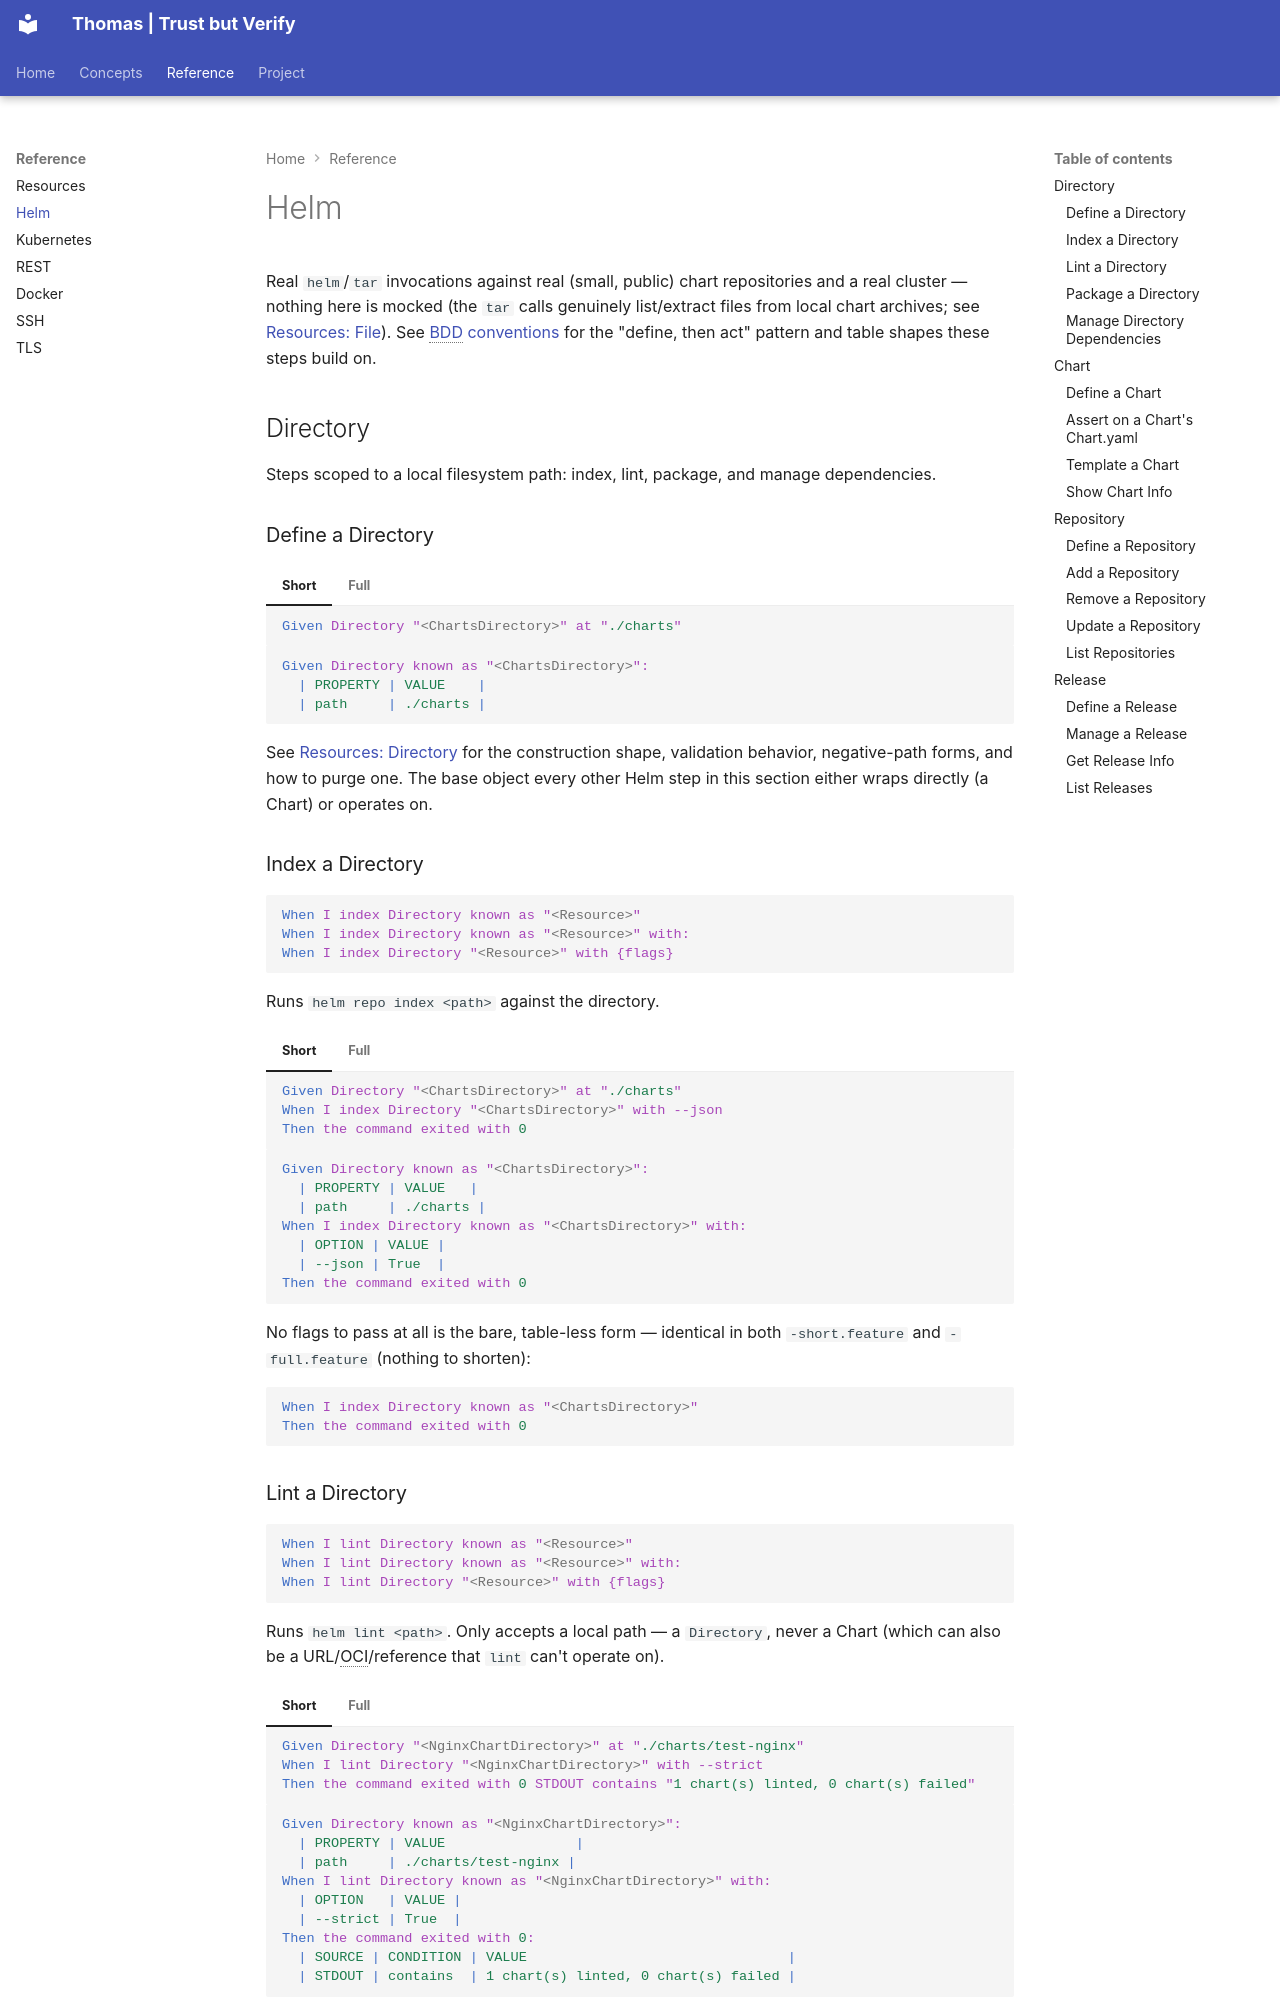

repository: DeepSpaceCartel/thomas · page: reference/HELM/index.html · generator: mkdocs

# Helm

Real `helm`/`tar` invocations against real (small, public) chart
repositories and a real cluster — nothing here is mocked (the `tar`
calls genuinely list/extract files from local chart archives; see
[Resources: File](RESOURCES.md#file)). See [BDD
conventions](../concepts/bdd-conventions.md) for the "define, then act"
pattern and table shapes these steps build on.

## Directory

Steps scoped to a local filesystem path: index, lint, package, and
manage dependencies.

### Define a Directory

=== "Short"

    ```gherkin
    Given Directory "<ChartsDirectory>" at "./charts"
    ```

=== "Full"

    ```gherkin
    Given Directory known as "<ChartsDirectory>":
      | PROPERTY | VALUE    |
      | path     | ./charts |
    ```

See [Resources: Directory](RESOURCES.md#directory) for the construction
shape, validation behavior, negative-path forms, and how to purge one.
The base object every other Helm step in this section either wraps
directly (a Chart) or operates on.

### Index a Directory

```gherkin
When I index Directory known as "<Resource>"
When I index Directory known as "<Resource>" with:
When I index Directory "<Resource>" with {flags}
```

Runs `helm repo index <path>` against the directory.

=== "Short"

    ```gherkin
    Given Directory "<ChartsDirectory>" at "./charts"
    When I index Directory "<ChartsDirectory>" with --json
    Then the command exited with 0
    ```

=== "Full"

    ```gherkin
    Given Directory known as "<ChartsDirectory>":
      | PROPERTY | VALUE   |
      | path     | ./charts |
    When I index Directory known as "<ChartsDirectory>" with:
      | OPTION | VALUE |
      | --json | True  |
    Then the command exited with 0
    ```

No flags to pass at all is the bare, table-less form — identical in
both `-short.feature` and `-full.feature` (nothing to shorten):
```gherkin
When I index Directory known as "<ChartsDirectory>"
Then the command exited with 0
```

### Lint a Directory

```gherkin
When I lint Directory known as "<Resource>"
When I lint Directory known as "<Resource>" with:
When I lint Directory "<Resource>" with {flags}
```

Runs `helm lint <path>`. Only accepts a local path — a `Directory`,
never a Chart (which can also be a URL/OCI/reference that `lint` can't
operate on).

=== "Short"

    ```gherkin
    Given Directory "<NginxChartDirectory>" at "./charts/test-nginx"
    When I lint Directory "<NginxChartDirectory>" with --strict
    Then the command exited with 0 STDOUT contains "1 chart(s) linted, 0 chart(s) failed"
    ```

=== "Full"

    ```gherkin
    Given Directory known as "<NginxChartDirectory>":
      | PROPERTY | VALUE                |
      | path     | ./charts/test-nginx |
    When I lint Directory known as "<NginxChartDirectory>" with:
      | OPTION   | VALUE |
      | --strict | True  |
    Then the command exited with 0:
      | SOURCE | CONDITION | VALUE                                |
      | STDOUT | contains  | 1 chart(s) linted, 0 chart(s) failed |
    ```
